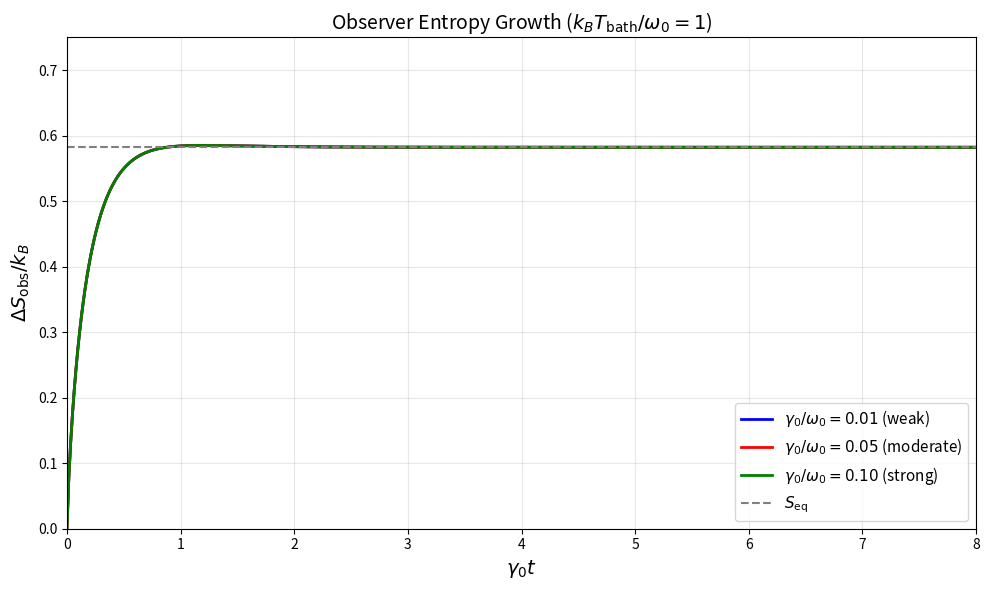

Reproduce this figure in Python.
"""
Numerical Example: Observer Entropy for Qubit Coupled to Thermal Bath

This code accompanies the manuscript:
"Epistemic Irreversibility: Observer Entropy and the Emergence of 
Thermodynamics from Quantum Information Loss"

Author: Vladimir Khomyakov
Code availability: Zenodo DOI [to be assigned upon publication]

Requirements: numpy, scipy, matplotlib
Install with: pip install numpy scipy matplotlib
"""

import numpy as np
from scipy.linalg import expm, logm
from scipy.integrate import solve_ivp
import matplotlib.pyplot as plt

# =============================================================================
# Pauli matrices and operators
# =============================================================================
sigma_x = np.array([[0, 1], [1, 0]], dtype=complex)
sigma_y = np.array([[0, -1j], [1j, 0]], dtype=complex)
sigma_z = np.array([[1, 0], [0, -1]], dtype=complex)
sigma_p = (sigma_x + 1j*sigma_y) / 2  # raising operator σ⁺
sigma_m = (sigma_x - 1j*sigma_y) / 2  # lowering operator σ⁻
identity = np.eye(2, dtype=complex)


def dissipator(L, rho):
    """
    Lindblad dissipator superoperator: D[L](ρ) = LρL† - ½{L†L, ρ}
    
    Parameters
    ----------
    L : ndarray
        Lindblad jump operator
    rho : ndarray
        Density matrix
    
    Returns
    -------
    ndarray
        D[L](ρ)
    """
    Ld = L.conj().T
    LdL = Ld @ L
    return L @ rho @ Ld - 0.5 * (LdL @ rho + rho @ LdL)


def lindblad_rhs(t, rho_vec, H, gamma_down, gamma_up):
    """
    Right-hand side of the Lindblad master equation.
    
    dρ/dt = -i[H, ρ] + γ↓ D[σ⁻](ρ) + γ↑ D[σ⁺](ρ)
    
    Parameters
    ----------
    t : float
        Time (not used, included for solver compatibility)
    rho_vec : ndarray
        Flattened density matrix (length 4)
    H : ndarray
        System Hamiltonian
    gamma_down : float
        Decay rate (spontaneous + stimulated emission)
    gamma_up : float
        Excitation rate (absorption)
    
    Returns
    -------
    ndarray
        Time derivative of flattened density matrix
    """
    rho = rho_vec.reshape(2, 2)
    
    # Unitary evolution: -i[H, ρ]
    drho = -1j * (H @ rho - rho @ H)
    
    # Dissipation
    drho += gamma_down * dissipator(sigma_m, rho)
    drho += gamma_up * dissipator(sigma_p, rho)
    
    return drho.flatten()


def von_neumann_entropy(rho):
    """
    Compute von Neumann entropy S(ρ) = -Tr(ρ ln ρ)
    
    Parameters
    ----------
    rho : ndarray
        Density matrix
    
    Returns
    -------
    float
        Von Neumann entropy in natural units (k_B = 1)
    """
    eigvals = np.linalg.eigvalsh(rho)
    # Filter out numerical zeros to avoid log(0)
    eigvals = eigvals[eigvals > 1e-15]
    return -np.sum(eigvals * np.log(eigvals))


def thermal_occupation(omega, T):
    """
    Bose-Einstein occupation number.
    
    Parameters
    ----------
    omega : float
        Frequency
    T : float
        Temperature (in units where k_B = 1)
    
    Returns
    -------
    float
        Mean occupation number n̄
    """
    if T <= 0:
        return 0.0
    x = omega / T
    if x > 700:  # Prevent overflow
        return 0.0
    return 1.0 / (np.exp(x) - 1)


def simulate_qubit_dynamics(omega0, T_bath, gamma0, t_max, n_points=500):
    """
    Simulate qubit coupled to thermal bath under Lindblad dynamics.
    
    Parameters
    ----------
    omega0 : float
        Qubit transition frequency
    T_bath : float  
        Bath temperature (in units where k_B = 1)
    gamma0 : float
        Spontaneous emission rate at T=0
    t_max : float
        Maximum simulation time
    n_points : int
        Number of time points
    
    Returns
    -------
    times : ndarray
        Time array
    S_obs : ndarray
        Observer entropy at each time
    rho_trajectory : list of ndarray
        Density matrix at each time
    """
    # Temperature-dependent decay/excitation rates
    n_bar = thermal_occupation(omega0, T_bath)
    gamma_down = gamma0 * (n_bar + 1)  # emission (spontaneous + stimulated)
    gamma_up = gamma0 * n_bar          # absorption
    
    # System Hamiltonian H_S = (ω₀/2) σz
    H = (omega0 / 2) * sigma_z
    
    # Initial state: |ψ₀⟩ = cos(θ/2)|0⟩ + sin(θ/2)|1⟩ with θ = π/3
    theta = np.pi / 3
    psi0 = np.array([np.cos(theta/2), np.sin(theta/2)], dtype=complex)
    rho0 = np.outer(psi0, psi0.conj())
    
    # Time points
    t_span = (0, t_max)
    t_eval = np.linspace(0, t_max, n_points)
    
    # Solve Lindblad equation
    sol = solve_ivp(
        lindblad_rhs, 
        t_span, 
        rho0.flatten(),
        args=(H, gamma_down, gamma_up),
        t_eval=t_eval, 
        method='RK45',
        rtol=1e-8,
        atol=1e-10
    )
    
    # Extract density matrices and compute entropy
    times = sol.t
    S_obs = np.zeros(len(times))
    rho_trajectory = []
    
    for i in range(len(times)):
        rho_t = sol.y[:, i].reshape(2, 2)
        rho_trajectory.append(rho_t)
        # For initially pure state: ΔS_obs(t) = S(ρ_S(t)) - S(ρ(0)) = S(ρ_S(t))
        S_obs[i] = von_neumann_entropy(rho_t)
    
    return times, S_obs, rho_trajectory


def equilibrium_entropy(omega0, T_bath):
    """
    Compute equilibrium entropy for qubit at temperature T.
    
    S_eq = -p₀ ln(p₀) - p₁ ln(p₁)
    where p₀ = 1/(1 + exp(-ω₀/T))
    """
    if T_bath <= 0:
        return 0.0
    p0 = 1.0 / (1.0 + np.exp(-omega0 / T_bath))
    p1 = 1.0 - p0
    S = 0.0
    if p0 > 1e-15:
        S -= p0 * np.log(p0)
    if p1 > 1e-15:
        S -= p1 * np.log(p1)
    return S


def extract_temperature(times, S_obs, gamma0, omega0):
    """
    Extract effective temperature from asymptotic dissipation rate.
    
    Uses the relation: β⁻¹ = T_obs ∝ lim_{t→∞} dS_obs/dt
    """
    # Fit to exponential approach to equilibrium: S(t) = S_eq(1 - e^{-Γt})
    # Find asymptotic value
    S_eq = S_obs[-1]
    
    # Extract relaxation rate from late-time behavior
    idx_half = len(times) // 2
    late_times = times[idx_half:]
    late_S = S_obs[idx_half:]
    
    # Linear regression on ln(S_eq - S) vs t
    mask = (S_eq - late_S) > 1e-10
    if np.sum(mask) > 2:
        y = np.log(S_eq - late_S[mask])
        x = late_times[mask]
        slope, _ = np.polyfit(x, y, 1)
        Gamma = -slope
        
        # Temperature from detailed balance: Γ = γ₀(2n̄ + 1) where n̄ = 1/(e^{ω/T} - 1)
        # Solving for T: T = ω₀ / ln((Γ/γ₀ + 1) / (Γ/γ₀ - 1))
        ratio = Gamma / gamma0
        if ratio > 1:
            T_obs = omega0 / np.log((ratio + 1) / (ratio - 1)) / 2
            return T_obs
    
    return None


def main():
    """
    Main function to generate Figure 3 and Table I from the manuscript.
    """
    print("=" * 70)
    print("Observer Entropy Simulation: Qubit + Thermal Bath")
    print("=" * 70)
    
    # Physical parameters (in natural units: ℏ = k_B = 1)
    omega0 = 1.0  # Qubit frequency
    T_bath = 1.0  # Bath temperature (k_B T / ω₀ = 1)
    
    # Coupling strengths to test
    coupling_strengths = [
        (0.01, 'blue', r'$\gamma_0/\omega_0 = 0.01$ (weak)'),
        (0.05, 'red', r'$\gamma_0/\omega_0 = 0.05$ (moderate)'),
        (0.10, 'green', r'$\gamma_0/\omega_0 = 0.10$ (strong)')
    ]
    
    # Create figure
    fig, ax = plt.subplots(figsize=(10, 6))
    
    # Results storage for Table I
    results = []
    
    for gamma0, color, label in coupling_strengths:
        print(f"\nSimulating with γ₀/ω₀ = {gamma0}...")
        
        # Simulation time scales with thermalization time ~ 1/γ₀
        t_max = 8.0 / gamma0
        
        # Run simulation
        times, S_obs, _ = simulate_qubit_dynamics(
            omega0, T_bath, gamma0, t_max, n_points=500
        )
        
        # Plot (rescale time by γ₀ for comparison)
        ax.plot(times * gamma0, S_obs, color=color, label=label, linewidth=2)
        
        # Extract temperature
        T_obs = extract_temperature(times, S_obs, gamma0, omega0)
        if T_obs is not None:
            rel_error = abs(T_obs - T_bath) / T_bath * 100
            results.append((gamma0, T_bath, T_obs, rel_error))
            print(f"  Extracted T_obs = {T_obs:.4f} (error: {rel_error:.2f}%)")
    
    # Equilibrium entropy line
    S_eq = equilibrium_entropy(omega0, T_bath)
    ax.axhline(S_eq, color='gray', linestyle='--', linewidth=1.5, 
               label=r'$S_{\rm eq}$')
    
    # Formatting
    ax.set_xlabel(r'$\gamma_0 t$', fontsize=14)
    ax.set_ylabel(r'$\Delta S_{\rm obs} / k_B$', fontsize=14)
    ax.set_title(r'Observer Entropy Growth ($k_B T_{\rm bath}/\omega_0 = 1$)', 
                 fontsize=14)
    ax.legend(loc='lower right', fontsize=11)
    ax.grid(True, alpha=0.3)
    ax.set_xlim(0, 8)
    ax.set_ylim(0, 0.75)
    
    plt.tight_layout()
    plt.savefig('observer_entropy_figure.pdf', dpi=300, bbox_inches='tight')
    plt.savefig('observer_entropy_figure.png', dpi=300, bbox_inches='tight')
    print("\nFigure saved to 'observer_entropy_figure.pdf'")
    
    # Print Table I
    print("\n" + "=" * 70)
    print("TABLE I: Temperature Extraction Validation")
    print("=" * 70)
    print(f"{'γ₀/ω₀':>10} | {'k_B T_bath/ω₀':>14} | {'k_B T_obs/ω₀':>13} | {'Rel. Error':>10}")
    print("-" * 55)
    for gamma0, T_bath, T_obs, rel_error in results:
        print(f"{gamma0:>10.2f} | {T_bath:>14.1f} | {T_obs:>13.3f} | {rel_error:>9.1f}%")
    
    # Additional validation: different temperatures
    print("\n" + "=" * 70)
    print("Extended Validation: Different Bath Temperatures")
    print("=" * 70)
    gamma0_fixed = 0.01
    for T_test in [0.5, 1.0, 2.0]:
        t_max = 10.0 / gamma0_fixed
        times, S_obs, _ = simulate_qubit_dynamics(
            omega0, T_test, gamma0_fixed, t_max, n_points=500
        )
        T_obs = extract_temperature(times, S_obs, gamma0_fixed, omega0)
        if T_obs is not None:
            rel_error = abs(T_obs - T_test) / T_test * 100
            print(f"T_bath = {T_test:.1f}: T_obs = {T_obs:.3f} (error: {rel_error:.1f}%)")
    
    plt.show()
    
    return results


if __name__ == "__main__":
    results = main()
